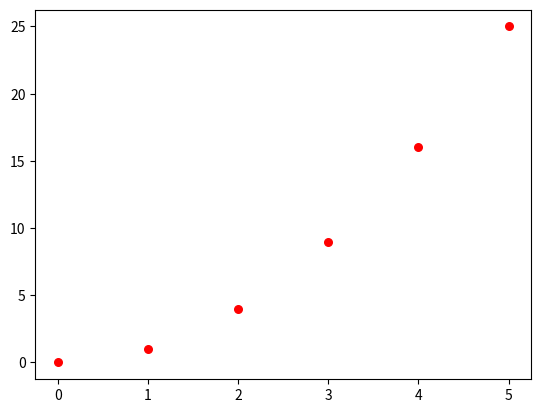

Python code for this plot:
import matplotlib.pyplot as plt
x_values=[0,1,2,3,4,5]
y_values=[0,1,4,9,16,25]
plt.scatter(x_values,y_values,s=30,color="red")
plt.show()
